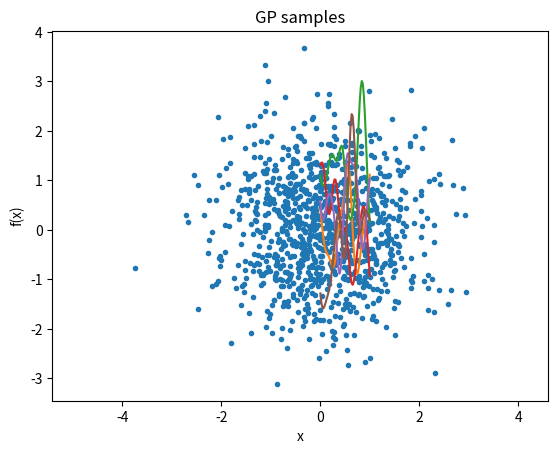

Recreate this plot in Python.
import numpy as np
import matplotlib.pyplot as plt

# standard Gaussian

x = np.random.randn()
x

# multivariate Gaussian with covariance matrix C

m = np.array([0, 0])
C = np.eye(2)
D = 1000
x = np.random.multivariate_normal(mean=m, cov=C, size=D)
plt.plot(x[:, 0], x[:, 1], '.')
plt.axis('equal');

from scipy import stats
x = stats.multivariate_normal(mean=m, cov=C)
x.rvs()

def cov_se(x, x_, l):
    '''
    Sequare Exponential kernel.
    '''
    return np.exp(-np.sum((x - x_)**2) / 2 / l**2)
def gen_cov(x, cov_fun):
    '''
    Generate covariance matrix.
    '''
    D = len(x)
    K = np.empty((D, D))
    for i in range(D):
        for j in range(D):
            K[i,j] = cov_fun(x[i], x[j])
    return K

from functools import partial

D = 50
n_sample = 5
x = np.linspace(0, 1, D)
cov_fun = partial(cov_se, l=0.1)
K = gen_cov(x, cov_fun)

# generate samples of a GP with SE covariance function
for i in range(n_sample):    
    f = np.random.multivariate_normal(mean=np.zeros(D), cov=K)
    plt.plot(x, f)
plt.title('GP samples')
plt.xlabel('x')
plt.ylabel('f(x)');


# write code here

